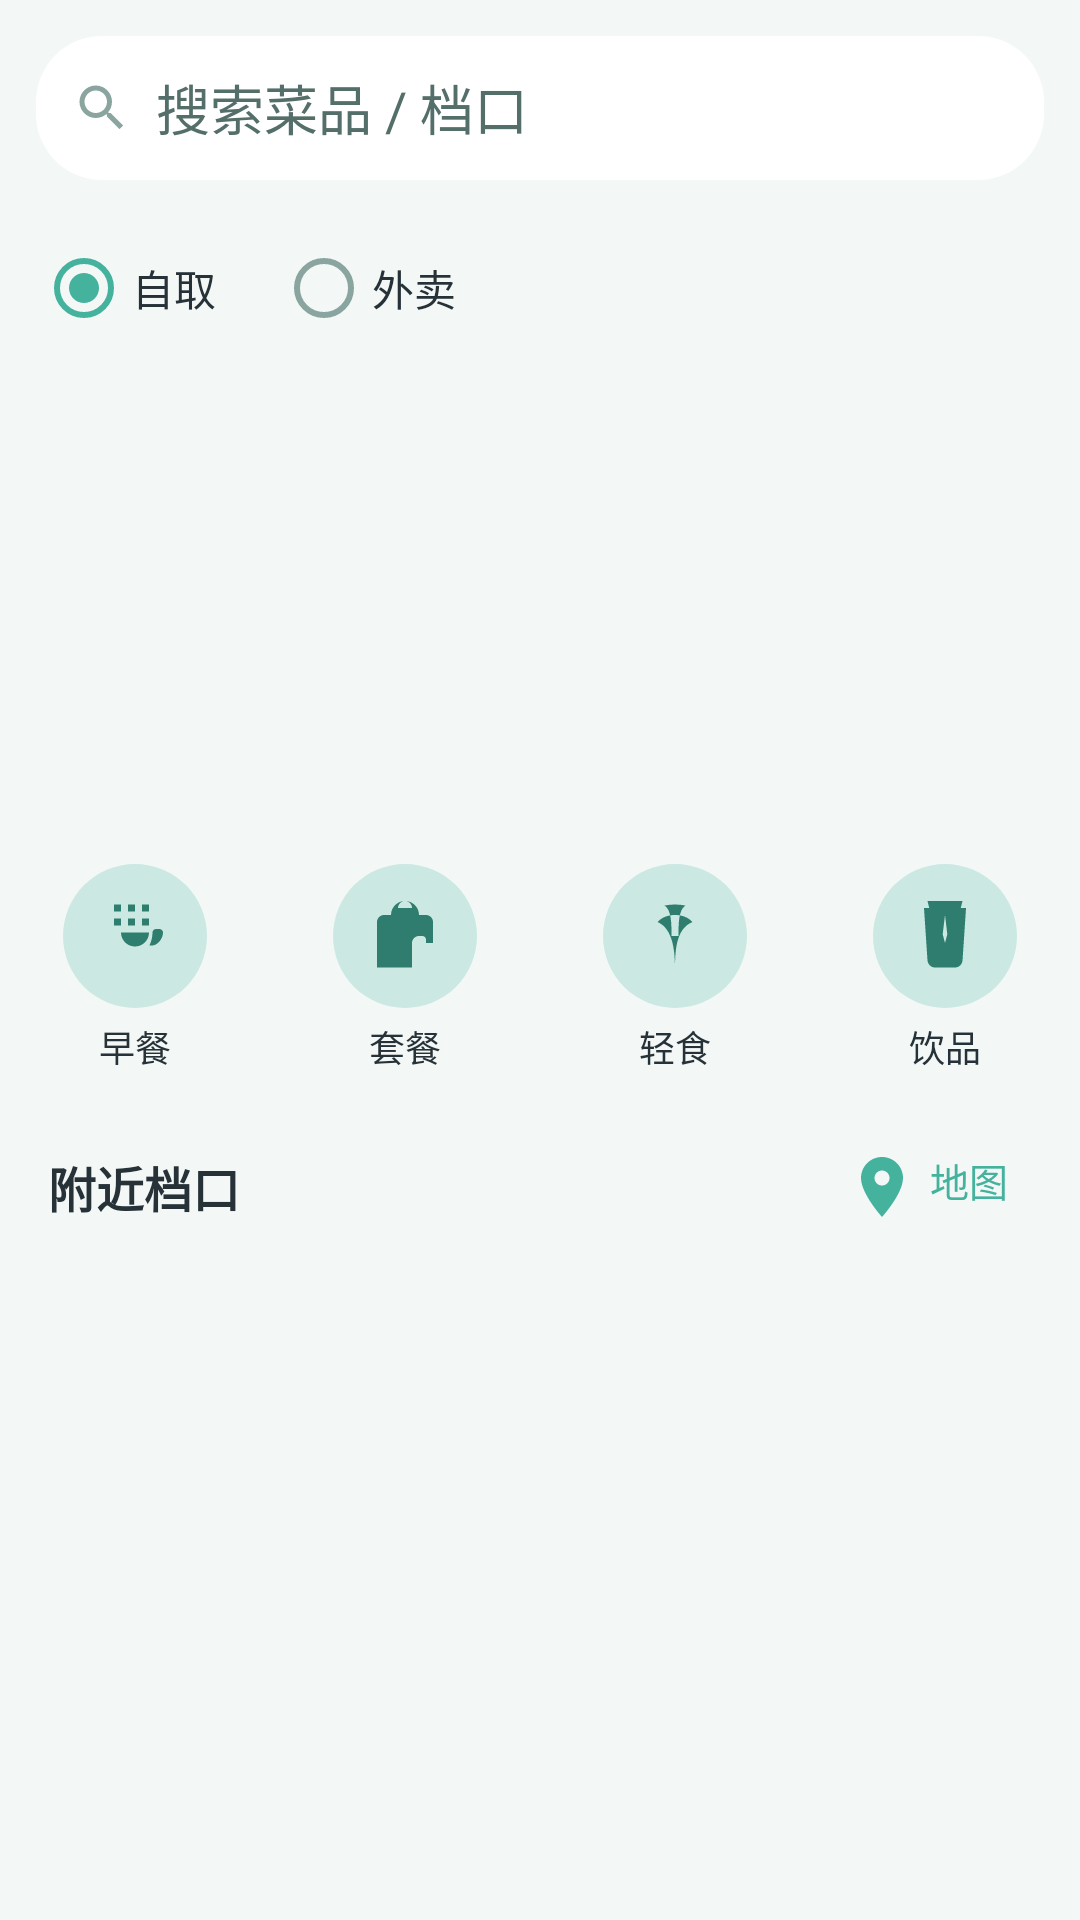

Here is an Android app screen rendered from its layout file. Give the layout XML and the strings, colors and styles it references.
<!-- AndroidManifest.xml: application theme Theme.CampusCanteen -->
<!-- res/layout/fragment_home.xml -->
<?xml version="1.0" encoding="utf-8"?>
<androidx.core.widget.NestedScrollView
    xmlns:android="http://schemas.android.com/apk/res/android"
    android:layout_width="match_parent"
    android:layout_height="match_parent"
    android:background="?android:attr/colorBackground"
    android:fillViewport="true">

    <LinearLayout
        android:layout_width="match_parent"
        android:layout_height="wrap_content"
        android:orientation="vertical">

        
        
        <EditText
            android:id="@+id/et_search"
            android:layout_width="match_parent"
            android:layout_height="wrap_content"
            android:layout_margin="12dp"
            android:minHeight="48dp"
            android:background="@drawable/bg_search_box"
            android:drawableStart="@drawable/ic_search"
            android:drawablePadding="8dp"
            android:hint="@string/home_search_hint"
            android:imeOptions="actionSearch"
            android:inputType="text"
            android:importantForAutofill="no"
            android:paddingHorizontal="12dp"
            android:paddingVertical="10dp"
            android:textColor="?android:attr/textColorPrimary"
            android:textColorHint="@color/text_gray_dark"
            android:maxLines="1" />

        
        <RadioGroup
            android:id="@+id/rg_mode"
            android:layout_width="wrap_content"
            android:layout_height="wrap_content"
            android:layout_marginHorizontal="12dp"
            android:orientation="horizontal"
            android:checkedButton="@+id/rb_dinein">

            <RadioButton
                android:id="@+id/rb_dinein"
                style="@style/Widget.AppCompat.CompoundButton.RadioButton"
                android:layout_width="wrap_content"
                android:layout_height="wrap_content"
                android:checked="true"
                android:text="@string/mode_dinein"
                android:textColor="?android:attr/textColorPrimary" />

            <RadioButton
                android:id="@+id/rb_takeout"
                style="@style/Widget.AppCompat.CompoundButton.RadioButton"
                android:layout_width="wrap_content"
                android:layout_height="wrap_content"
                android:layout_marginStart="20dp"
                android:text="@string/mode_takeout"
                android:textColor="?android:attr/textColorPrimary" />
        </RadioGroup>

        
        <androidx.viewpager2.widget.ViewPager2
            android:id="@+id/viewpager_banner"
            android:layout_width="match_parent"
            android:layout_height="150dp"
            android:layout_marginHorizontal="12dp" />

        
        <LinearLayout
            android:id="@+id/ll_category"
            android:layout_width="match_parent"
            android:layout_height="wrap_content"
            android:layout_marginTop="12dp"
            android:baselineAligned="false"
            android:orientation="horizontal"
            android:gravity="center_horizontal">

            <LinearLayout style="@style/ItemCategory"
                android:id="@+id/ll_cat_breakfast"
                android:layout_width="0dp" android:layout_weight="1">
                
                <ImageView android:id="@+id/img_cat_breakfast"
                    style="@style/IconCategory"
                    android:background="@drawable/bg_category_circle"
                    android:src="@drawable/ic_breakfast"
                    android:importantForAccessibility="no" />
                <TextView style="@style/TextCategory" android:text="@string/cat_breakfast" />
            </LinearLayout>

            <LinearLayout style="@style/ItemCategory"
                android:id="@+id/ll_cat_meal"
                android:layout_width="0dp" android:layout_weight="1">
                <ImageView android:id="@+id/img_cat_meal"
                    style="@style/IconCategory"
                    android:background="@drawable/bg_category_circle"
                    android:src="@drawable/ic_meal"
                    android:importantForAccessibility="no" />
                <TextView style="@style/TextCategory" android:text="@string/cat_meal" />
            </LinearLayout>

            <LinearLayout style="@style/ItemCategory"
                android:id="@+id/ll_cat_light"
                android:layout_width="0dp" android:layout_weight="1">
                <ImageView android:id="@+id/img_cat_light"
                    style="@style/IconCategory"
                    android:background="@drawable/bg_category_circle"
                    android:src="@drawable/ic_light"
                    android:importantForAccessibility="no" />
                <TextView style="@style/TextCategory" android:text="@string/cat_light" />
            </LinearLayout>

            <LinearLayout style="@style/ItemCategory"
                android:id="@+id/ll_cat_drink"
                android:layout_width="0dp" android:layout_weight="1">
                <ImageView android:id="@+id/img_cat_drink"
                    style="@style/IconCategory"
                    android:background="@drawable/bg_category_circle"
                    android:src="@drawable/ic_drink"
                    android:importantForAccessibility="no" />
                <TextView style="@style/TextCategory" android:text="@string/cat_drink" />
            </LinearLayout>
        </LinearLayout>

        
        <LinearLayout
            android:layout_width="match_parent"
            android:layout_height="wrap_content"
            android:layout_marginTop="16dp"
            android:layout_marginBottom="4dp"
            android:gravity="center_vertical"
            android:orientation="horizontal"
            android:paddingHorizontal="16dp">

            <TextView
                android:id="@+id/tv_stall_title"
                android:layout_width="0dp"
                android:layout_height="wrap_content"
                android:layout_weight="1"
                android:text="@string/home_stall_list_title"
                android:textColor="?android:attr/textColorPrimary"
                android:textSize="16sp"
                android:textStyle="bold" />

            
            <TextView
                android:id="@+id/btn_open_map"
                android:layout_width="wrap_content"
                android:layout_height="wrap_content"
                android:background="?attr/selectableItemBackground"
                android:drawableStart="@drawable/ic_location"
                android:drawablePadding="4dp"
                android:drawableTint="?attr/colorPrimary"
                android:paddingHorizontal="8dp"
                android:paddingVertical="4dp"
                android:text="@string/map_entry"
                android:textColor="?attr/colorPrimary"
                android:textSize="13sp" />
        </LinearLayout>

        
        <FrameLayout
            android:layout_width="match_parent"
            android:layout_height="wrap_content">

            <androidx.recyclerview.widget.RecyclerView
                android:id="@+id/rv_stall_list"
                android:layout_width="match_parent"
                android:layout_height="wrap_content"
                android:clipToPadding="false"
                android:nestedScrollingEnabled="false"
                android:paddingBottom="24dp" />

            
            <TextView
                android:id="@+id/tv_empty"
                android:layout_width="wrap_content"
                android:layout_height="wrap_content"
                android:layout_gravity="center"
                android:layout_marginVertical="48dp"
                android:text="@string/home_stall_empty"
                android:textColor="?android:attr/textColorSecondary"
                android:visibility="gone" />
        </FrameLayout>
    </LinearLayout>
</androidx.core.widget.NestedScrollView>
<!-- resources referenced by this layout -->
<resources>
  <color name="text_gray_dark">#546E6A</color>
  <!-- drawable bg_category_circle (drawable) -->
  <?xml version="1.0" encoding="utf-8"?>
  <shape xmlns:android="http://schemas.android.com/apk/res/android"
      android:shape="oval">
      <solid android:color="?attr/colorPrimaryLight" />
  </shape>
  <!-- drawable bg_search_box (drawable) -->
  <?xml version="1.0" encoding="utf-8"?>
  <shape xmlns:android="http://schemas.android.com/apk/res/android"
      android:shape="rectangle">
      <solid android:color="?attr/colorSurface" />
      <corners android:radius="22dp" />
  </shape>
  <!-- drawable ic_drink (drawable) -->
  <?xml version="1.0" encoding="utf-8"?>
  <vector xmlns:android="http://schemas.android.com/apk/res/android"
      android:width="24dp"
      android:height="24dp"
      android:viewportWidth="24"
      android:viewportHeight="24"
      android:tint="@color/icon_teal">
      <path
          android:fillColor="#FF000000"
          android:pathData="M7,2h10l-0.5,2h-9L7,2zM6,4l1,15c0.1,1.1 1.02,2 2.12,2h5.77c1.1,0 2.02,-0.9 2.12,-2l1,-15H6zM12,6l0.66,5.5L12,14l-0.66,-2.5L12,6z" />
  </vector>
  <!-- drawable ic_light (drawable) -->
  <?xml version="1.0" encoding="utf-8"?>
  <vector xmlns:android="http://schemas.android.com/apk/res/android"
      android:width="24dp"
      android:height="24dp"
      android:viewportWidth="24"
      android:viewportHeight="24"
      android:tint="@color/icon_teal">
      <path
          android:fillColor="#FF000000"
          android:pathData="M12,22c0,-5.52 -0.45,-12 -5,-14 1.32,-1.39 3.04,-2 5,-2 1.96,0 3.68,0.61 5,2 -5,2 -5,9 -5,14zM12,3c-1,0 -2,0.1 -3,0.3C11,4.5 11,8.5 11,12h2c0,-3.5 0,-7.5 2,-8.7C14,3.1 13,3 12,3z" />
  </vector>
  <!-- drawable ic_location (drawable) -->
  <vector xmlns:android="http://schemas.android.com/apk/res/android"
      android:width="24dp"
      android:height="24dp"
      android:viewportWidth="24"
      android:viewportHeight="24">
      
      <path
          android:fillColor="#FF000000"
          android:pathData="M12,2C8.13,2 5,5.13 5,9c0,5.25 7,13 7,13s7,-7.75 7,-13c0,-3.87 -3.13,-7 -7,-7zM12,11.5c-1.38,0 -2.5,-1.12 -2.5,-2.5s1.12,-2.5 2.5,-2.5 2.5,1.12 2.5,2.5 -1.12,2.5 -2.5,2.5z" />
  </vector>
  <string name="cat_breakfast">早餐</string>
  <string name="cat_drink">饮品</string>
  <string name="cat_light">轻食</string>
  <string name="cat_meal">套餐</string>
  <string name="home_search_hint">搜索菜品 / 档口</string>
  <string name="home_stall_empty">暂无营业档口</string>
  <string name="home_stall_list_title">附近档口</string>
  <string name="map_entry">地图</string>
  <string name="mode_dinein">自取</string>
  <string name="mode_takeout">外卖</string>
  <style name="IconCategory">
          <item name="android:layout_width">48dp</item>
          <item name="android:layout_height">48dp</item>
          <item name="android:padding">10dp</item>
      </style>
  <style name="ItemCategory">
          <item name="android:orientation">vertical</item>
          <item name="android:gravity">center</item>
          <item name="android:paddingVertical">6dp</item>
          <item name="android:layout_height">wrap_content</item>
      </style>
  <style name="TextCategory">
          <item name="android:layout_width">wrap_content</item>
          <item name="android:layout_height">wrap_content</item>
          <item name="android:layout_marginTop">4dp</item>
          <item name="android:textSize">12sp</item>
          <item name="android:textColor">?android:attr/textColorPrimary</item>
      </style>
  <color name="icon_teal">#2E7D6E</color>
  <color name="primary">#45B29D</color>
  <color name="primary_dark">#37998A</color>
  <color name="primary_light">#CBE9E2</color>
  <color name="white">#FFFFFF</color>
  <color name="accent">#45B29D</color>
  <color name="bg_page">#F3F8F6</color>
  <color name="text_main">#263238</color>
  <color name="text_gray">#8AA4A0</color>
  <color name="surface">#FFFFFF</color>
</resources>
